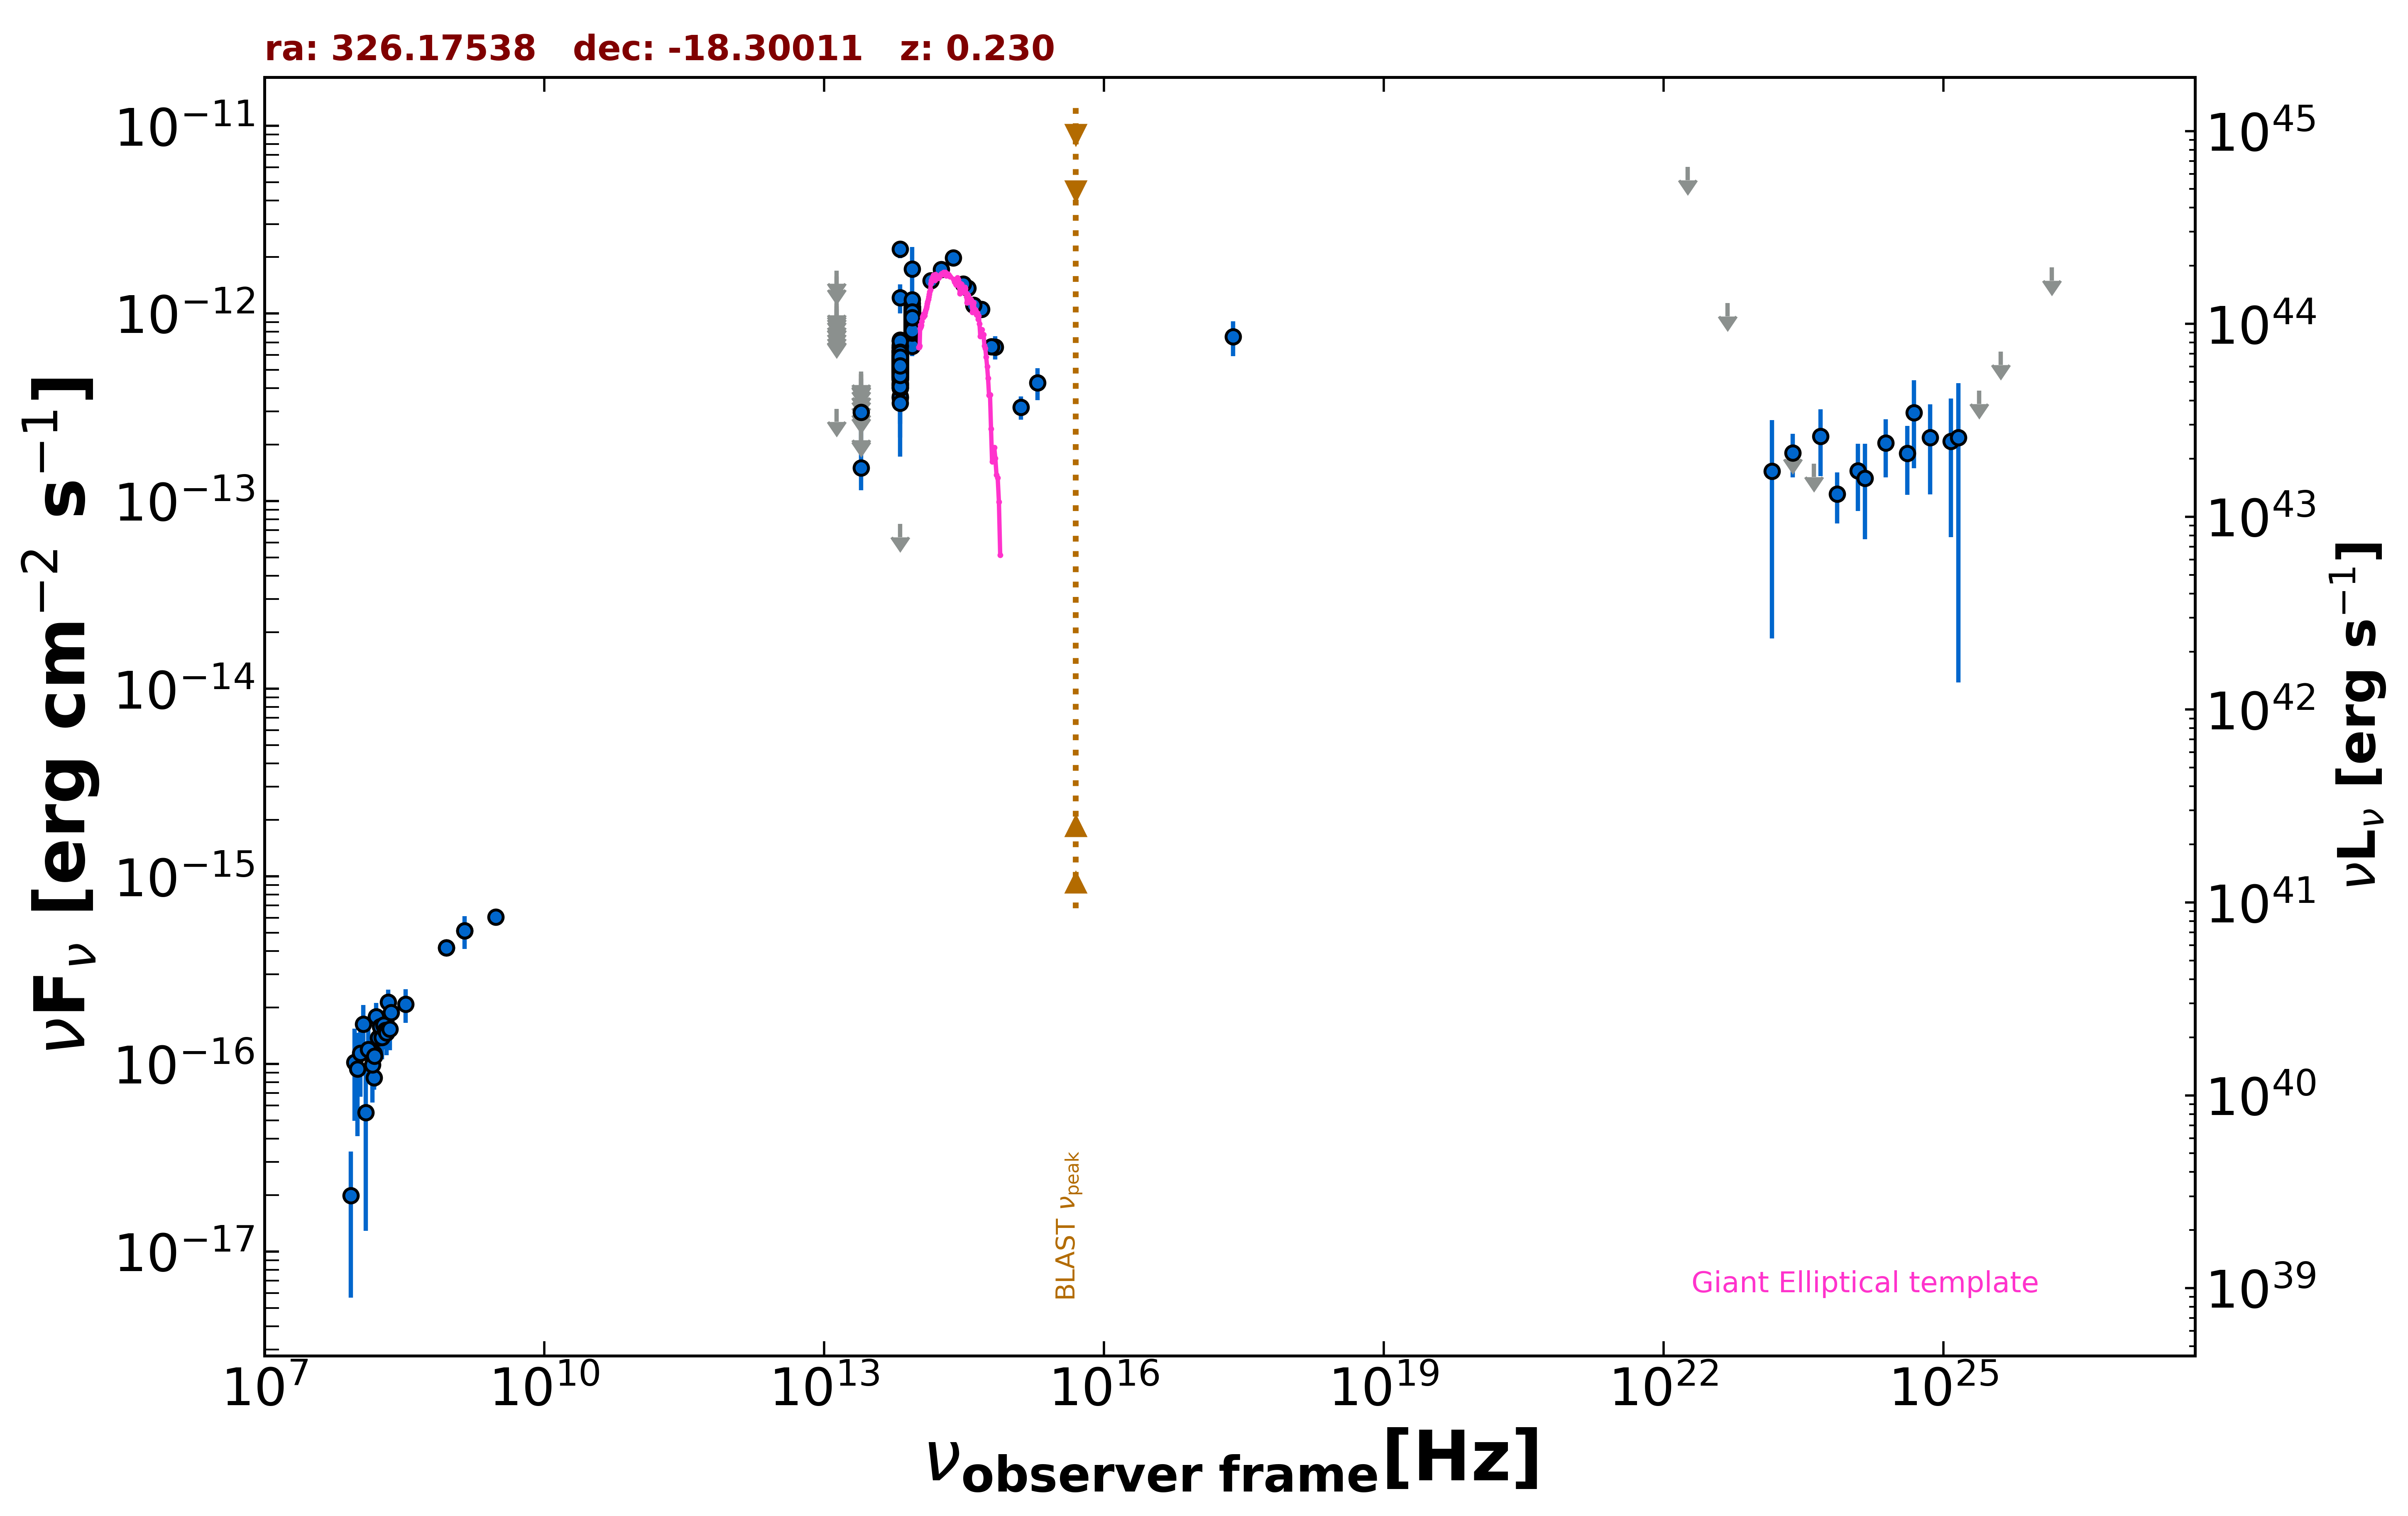

Data behind this chart, as committed beside it:
freq., flux, err_flux, MJD_start, MJD_end, flag, catalog, reference
1.400e+09, 5.124e-16, 2.100e-17, 55000, 55000, , NVSS, Condon et al. 1998  AJ  115  1693
8.870e+08, 4.160e-16, 3.640e-17, 55000, 55000, , RACS, Hale et al. 2021  PASA  38  e058
8.870e+08, 4.160e-16, 3.640e-17, 55000, 55000, , RACS, Hale et al. 2021  PASA  38  e058
3.000e+09, 6.073e-16, 1.120e-17, 55000, 55000, , VLASSQL, Gordon et al. 2021  ApJS  255  30
2.418e+17, 7.509e-13, 1.589e-13, 55000, 55000, , RASS, Boller et al. 2016  A&A  103  1
1.500e+08, 8.445e-17, 1.155e-17, 55000, 55000, , TGSS150, Intema et al. 2017  A&A  598  A781
1.389e+14, 1.499e-12, 1.260e-13, 55000, 55000, , 2MASS, Skrutskie et al. 2006  AJ  131  1163
1.804e+14, 1.718e-12, 1.470e-13, 55000, 55000, , 2MASS, Skrutskie et al. 2006  AJ  131  1163
2.427e+14, 1.977e-12, 1.425e-13, 55000, 55000, , 2MASS, Skrutskie et al. 2006  AJ  131  1163
8.817e+13, 7.996e-13, 3.600e-15, 55000, 55000, , UNWISE, Schlafly et al. 2019  ApJS  240  30
6.517e+13, 4.888e-13, 4.550e-15, 55000, 55000, , UNWISE, Schlafly et al. 2019  ApJS  240  30
8.817e+13, 9.729e-13, 2.330e-14, 55000, 55000, , WISE, Wright et al. 2010  AJ  140  1868
6.517e+13, 5.710e-13, 1.575e-14, 55000, 55000, , WISE, Wright et al. 2010  AJ  140  1868
2.498e+13, 1.501e-13, 3.585e-14, 55000, 55000, , WISE, Wright et al. 2010  AJ  140  1868
1.363e+13, 3.107e-13, 0.000e+00, 55000, 55000, UL, WISE, Wright et al. 2010  AJ  140  1868
8.817e+13, 1.020e-12, 3.665e-14, 57156, 57156, , NEOWISE, Mainzer et al. 2014  ApJ  792  30
6.517e+13, 6.244e-13, 4.490e-14, 57156, 57156, , NEOWISE, Mainzer et al. 2014  ApJ  792  30
8.817e+13, 9.534e-13, 4.125e-14, 57157, 57157, , NEOWISE, Mainzer et al. 2014  ApJ  792  30
6.517e+13, 5.903e-13, 4.410e-14, 57157, 57157, , NEOWISE, Mainzer et al. 2014  ApJ  792  30
8.817e+13, 9.801e-13, 3.900e-14, 57157, 57157, , NEOWISE, Mainzer et al. 2014  ApJ  792  30
6.517e+13, 6.244e-13, 4.435e-14, 57157, 57157, , NEOWISE, Mainzer et al. 2014  ApJ  792  30
8.817e+13, 9.455e-13, 3.835e-14, 57157, 57157, , NEOWISE, Mainzer et al. 2014  ApJ  792  30
6.517e+13, 6.227e-13, 6.260e-14, 57157, 57157, , NEOWISE, Mainzer et al. 2014  ApJ  792  30
8.817e+13, 9.711e-13, 3.830e-14, 57157, 57157, , NEOWISE, Mainzer et al. 2014  ApJ  792  30
6.517e+13, 5.514e-13, 5.290e-14, 57157, 57157, , NEOWISE, Mainzer et al. 2014  ApJ  792  30
8.817e+13, 1.054e-12, 5.050e-14, 57157, 57157, , NEOWISE, Mainzer et al. 2014  ApJ  792  30
6.517e+13, 4.005e-13, 4.770e-14, 57157, 57157, , NEOWISE, Mainzer et al. 2014  ApJ  792  30
8.817e+13, 9.525e-13, 3.685e-14, 57157, 57157, , NEOWISE, Mainzer et al. 2014  ApJ  792  30
6.517e+13, 5.494e-13, 4.150e-14, 57157, 57157, , NEOWISE, Mainzer et al. 2014  ApJ  792  30
8.817e+13, 9.248e-13, 4.775e-14, 57157, 57157, , NEOWISE, Mainzer et al. 2014  ApJ  792  30
6.517e+13, 6.562e-13, 9.095e-14, 57157, 57157, , NEOWISE, Mainzer et al. 2014  ApJ  792  30
8.817e+13, 9.928e-13, 3.750e-14, 57157, 57157, , NEOWISE, Mainzer et al. 2014  ApJ  792  30
6.517e+13, 5.509e-13, 4.620e-14, 57157, 57157, , NEOWISE, Mainzer et al. 2014  ApJ  792  30
8.817e+13, 9.974e-13, 4.155e-14, 57157, 57157, , NEOWISE, Mainzer et al. 2014  ApJ  792  30
6.517e+13, 5.816e-13, 4.185e-14, 57157, 57157, , NEOWISE, Mainzer et al. 2014  ApJ  792  30
8.817e+13, 9.855e-13, 3.565e-14, 57157, 57157, , NEOWISE, Mainzer et al. 2014  ApJ  792  30
6.517e+13, 5.974e-13, 3.960e-14, 57157, 57157, , NEOWISE, Mainzer et al. 2014  ApJ  792  30
8.817e+13, 8.930e-13, 7.910e-14, 58780, 58780, , NEOWISE, Mainzer et al. 2014  ApJ  792  30
6.517e+13, 3.540e-13, 5.135e-14, 58780, 58780, , NEOWISE, Mainzer et al. 2014  ApJ  792  30
8.817e+13, 9.657e-13, 3.560e-14, 58780, 58780, , NEOWISE, Mainzer et al. 2014  ApJ  792  30
6.517e+13, 5.642e-13, 5.620e-14, 58780, 58780, , NEOWISE, Mainzer et al. 2014  ApJ  792  30
8.817e+13, 8.639e-13, 4.060e-14, 58780, 58780, , NEOWISE, Mainzer et al. 2014  ApJ  792  30
8.817e+13, 9.385e-13, 3.635e-14, 58780, 58780, , NEOWISE, Mainzer et al. 2014  ApJ  792  30
6.517e+13, 6.834e-13, 9.030e-14, 58780, 58780, , NEOWISE, Mainzer et al. 2014  ApJ  792  30
8.817e+13, 8.767e-13, 4.360e-14, 58780, 58780, , NEOWISE, Mainzer et al. 2014  ApJ  792  30
6.517e+13, 5.990e-13, 9.810e-14, 58780, 58780, , NEOWISE, Mainzer et al. 2014  ApJ  792  30
8.817e+13, 8.865e-13, 3.840e-14, 58780, 58780, , NEOWISE, Mainzer et al. 2014  ApJ  792  30
6.517e+13, 4.785e-13, 5.785e-14, 58780, 58780, , NEOWISE, Mainzer et al. 2014  ApJ  792  30
8.817e+13, 9.729e-13, 3.660e-14, 58780, 58780, , NEOWISE, Mainzer et al. 2014  ApJ  792  30
6.517e+13, 6.012e-13, 4.825e-14, 58780, 58780, , NEOWISE, Mainzer et al. 2014  ApJ  792  30
8.817e+13, 9.666e-13, 3.940e-14, 58780, 58780, , NEOWISE, Mainzer et al. 2014  ApJ  792  30
6.517e+13, 6.331e-13, 5.020e-14, 58780, 58780, , NEOWISE, Mainzer et al. 2014  ApJ  792  30
8.817e+13, 1.037e-12, 4.700e-14, 58780, 58780, , NEOWISE, Mainzer et al. 2014  ApJ  792  30
6.517e+13, 5.632e-13, 4.880e-14, 58780, 58780, , NEOWISE, Mainzer et al. 2014  ApJ  792  30
8.817e+13, 9.021e-13, 5.905e-14, 57701, 57701, , NEOWISE, Mainzer et al. 2014  ApJ  792  30
6.517e+13, 3.576e-13, 1.390e-13, 57701, 57701, , NEOWISE, Mainzer et al. 2014  ApJ  792  30
8.817e+13, 8.856e-13, 3.995e-14, 57886, 57886, , NEOWISE, Mainzer et al. 2014  ApJ  792  30
6.517e+13, 5.246e-13, 4.355e-14, 57886, 57886, , NEOWISE, Mainzer et al. 2014  ApJ  792  30
8.817e+13, 9.377e-13, 4.925e-14, 57886, 57886, , NEOWISE, Mainzer et al. 2014  ApJ  792  30
6.517e+13, 4.910e-13, 4.980e-14, 57886, 57886, , NEOWISE, Mainzer et al. 2014  ApJ  792  30
... 506 more rows
